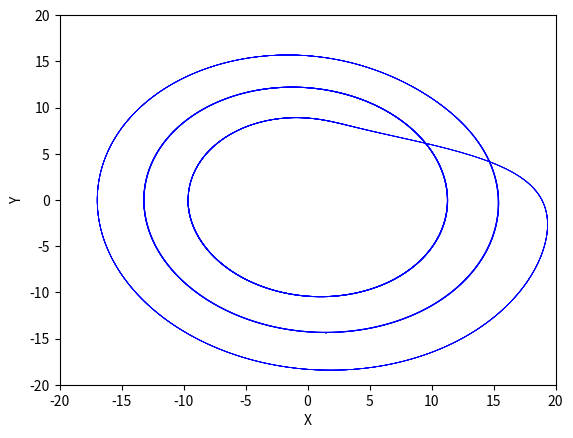

Write the Python code that produced this figure.
# An Euler method based simulation of the Rossler system (c=12, period 3).
import matplotlib.pyplot as pl
from matplotlib.lines import Line2D
import numpy as np

t0 = 0.0
dt = 0.002
t_final = 60
T = np.arange(t0, t_final, dt)
a, b, c = 0.1, 0.1, 12.0
ax = pl.figure().add_subplot(111)
pl.xlim([-20, 20])
pl.ylim([-20, 20])
pl.xlabel('X')
pl.ylabel('Y')

x, y, z = -9.65, 0.0, 0.0
for t in T:
    new_x = x + (-y - z) * dt
    new_y = y + (x + a*y) * dt
    new_z = z + (b + z*(x-c)) * dt
    line = Line2D([x, new_x], [y, new_y], color='blue', lw=0.5)
    ax.add_line(line)
    x, y, z = new_x, new_y, new_z

pl.show()
